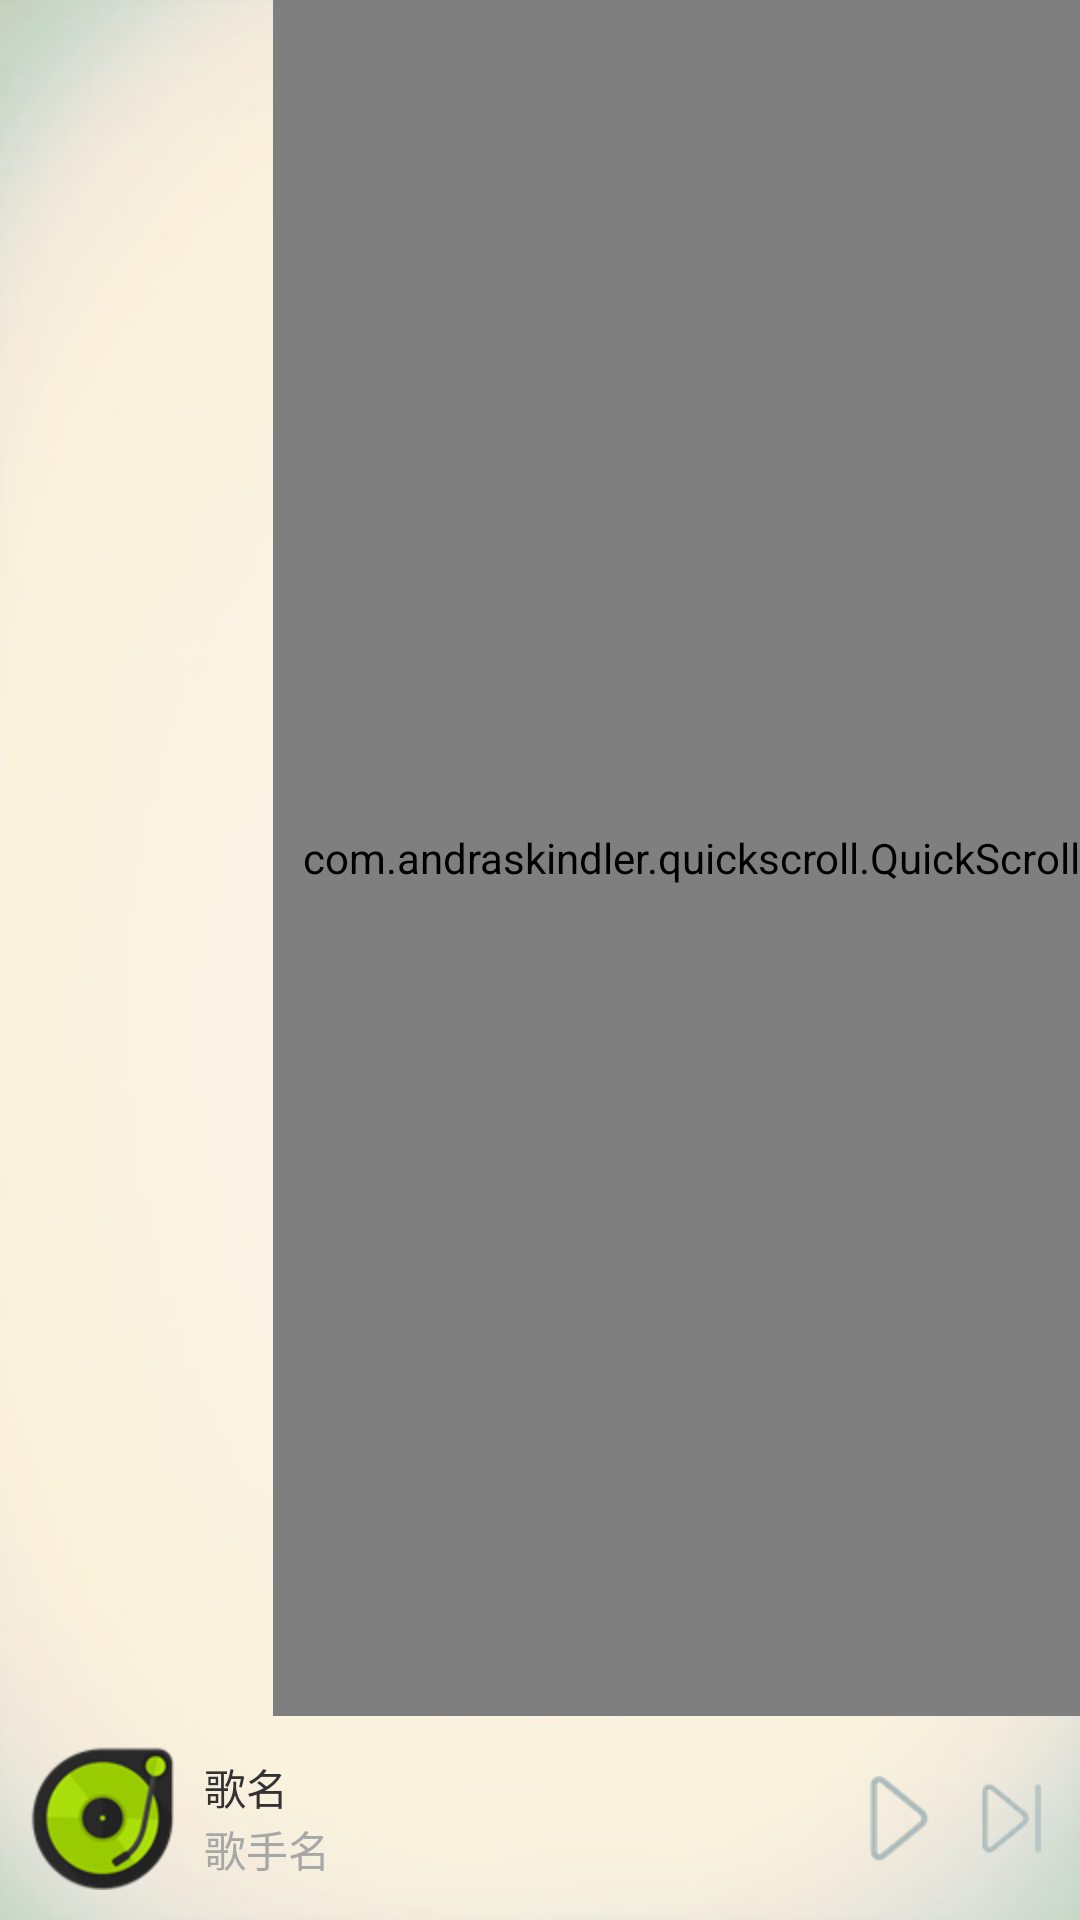

Produce the Android XML layout that renders to this screen, including the resource entries it uses.
<!-- AndroidManifest.xml: application theme AppTheme -->
<!-- res/layout/my_music_list_layout.xml -->
<?xml version="1.0" encoding="utf-8"?>
<RelativeLayout xmlns:android="http://schemas.android.com/apk/res/android"
    android:layout_width="match_parent"
    android:background="@mipmap/music_play_back"
    android:layout_height="match_parent">

    <RelativeLayout
        android:orientation = "horizontal"
        android:layout_above="@+id/musicBar"
        android:layout_width="match_parent"
        android:layout_height="match_parent">

    <ListView
        android:layout_width="match_parent"
        android:layout_height="match_parent"
        android:layout_marginBottom="10dp"
        android:overScrollMode="never"
        android:id="@+id/my_music_list"
        android:scrollbars="none"/>

    <com.andraskindler.quickscroll.QuickScroll
        android:id="@+id/quickscroll"
        android:layout_width="wrap_content"
        android:layout_height="match_parent"
        android:paddingLeft="10dp"
        android:layout_alignParentEnd="true"
        android:layout_alignTop="@id/my_music_list" />

    </RelativeLayout>

    <LinearLayout
        android:orientation="horizontal"
        android:layout_width="match_parent"
        android:layout_alignParentBottom="true"
        android:layout_centerHorizontal="true"
        android:id="@+id/musicBar"
        android:weightSum="1"
        android:layout_height="wrap_content">

        <ImageView
            android:layout_width="48dp"
            android:layout_height="48dp"
            android:layout_marginBottom="10dp"
            android:layout_marginLeft="10dp"
            android:layout_marginTop="10dp"
            android:id="@+id/albumCover"
            android:src="@mipmap/logo_hdpi"
            android:layout_alignParentTop="true"
            android:layout_centerHorizontal="true"
            android:layout_gravity="bottom"
            />

        <LinearLayout
            android:layout_weight="1"
            android:layout_margin="10dp"
            android:orientation="vertical"
            android:gravity="center_vertical"
            android:layout_width="wrap_content"
            android:layout_height="match_parent">

            <TextView
                android:textAppearance="?android:attr/textAppearanceSmall"
                android:text="歌名"
                android:id="@+id/songName"
                android:layout_width="wrap_content"
                android:layout_height="wrap_content" />

            <TextView
                android:textAppearance="?android:attr/textAppearanceSmall"
                android:text="歌手名"
                android:id="@+id/singer"
                android:textColor="#a6a8a8"
                android:layout_width="wrap_content"
                android:layout_height="wrap_content" />


        </LinearLayout>

        <LinearLayout
            android:orientation="horizontal"
            android:gravity="center"
            android:layout_marginRight="10dp"
            android:layout_marginTop="10dp"
            android:layout_marginBottom="10dp"
            android:layout_width="wrap_content"
            android:layout_height="match_parent">
            
            <ImageView
                android:id="@+id/playPause"
                android:layout_marginRight="10dp"
                android:src="@mipmap/play_normal"
                android:layout_width="wrap_content"
                android:layout_height="wrap_content" />

            <ImageView
                android:id="@+id/nextSong"
                android:src="@mipmap/next_song_normal"
                android:layout_width="wrap_content"
                android:layout_height="wrap_content" />
            
            
        </LinearLayout>

    </LinearLayout>


</RelativeLayout>
<!-- resources referenced by this layout -->
<resources>
  <!-- mipmap logo_hdpi: png bitmap (mipmap-hdpi, 6095 bytes) -->
  <!-- mipmap music_play_back: jpg bitmap (mipmap-xhdpi, 10291 bytes) -->
  <!-- mipmap next_song_normal: png bitmap (mipmap-xhdpi, 1450 bytes) -->
  <!-- mipmap play_normal: png bitmap (mipmap-xhdpi, 1716 bytes) -->
  <style name="AppTheme" parent="AppBaseTheme">
          <item name="android:windowBackground">@color/background_window</item>
          <item name="android:actionBarStyle">@style/ActionBarStyle</item>
      </style>
  <style name="AppBaseTheme" parent="android:Theme.Light" />
  <style name="ActionBarStyle" parent="@android:style/Widget.Holo.Light.ActionBar.Solid.Inverse">
          <item name="android:icon">@drawable/ic_launcher_actionbar</item>
          <item name="android:background">#FFA9DE0A</item>
      </style>
</resources>
